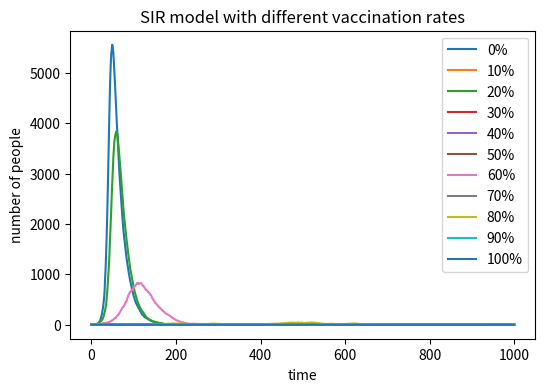

This figure's Python source:
#import libraries
import numpy as np
import matplotlib.pyplot as plt
#total population
N=10000
#define the function which is a SIR model with vaccination
def SIR(vaccinated):
    #each populations(at the beginning)
    susceptible=9999-vaccinated
    infected=1
    recovered=0
    #infection probability(beta) and recovery probability(gamma)
    beta=0.3
    gamma=0.05
    #array for tracking
    infected_record=[infected]
    #repeat for 1000 times:
    #each susceptible individual has a beta*(the infected proportion) probability to become infected
    #each infected individual has a gamma probability to become recovered
    #record infected population every time point in the array
    for i in range(0,1000):
        susceptible_infected_list=list(np.random.choice(range(2),susceptible,p=[beta*infected/N,1-beta*infected/N]))
        infected_recovered_list=list(np.random.choice(range(2),infected,p=[gamma,1-gamma]))
        susceptible=susceptible_infected_list.count(1)
        infected=susceptible_infected_list.count(0)+infected_recovered_list.count(1)
        recovered=infected_recovered_list.count(0)+recovered
        #record
        infected_record.append(infected)
    #return the array
    return(infected_record)
#get the data and plot the result
plt.figure(figsize=(6,4),dpi=150)
plt.plot(SIR(0),label='0%')
plt.plot(SIR(1000),label='10%')
plt.plot(SIR(2000),label='20%')
plt.plot(SIR(3000),label='30%')
plt.plot(SIR(4000),label='40%')
plt.plot(SIR(5000),label='50%')
plt.plot(SIR(6000),label='60%')
plt.plot(SIR(7000),label='70%')
plt.plot(SIR(8000),label='80%')
plt.plot(SIR(9000),label='90%')
plt.plot(SIR(9999),label='100%')
plt.xlabel('time')
plt.ylabel('number of people')
plt.title('SIR model with different vaccination rates')
plt.legend()
plt.show()